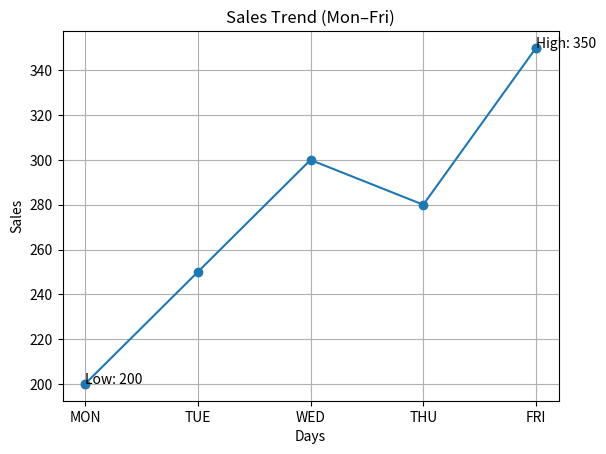

Source code (Python):
import matplotlib.pyplot as plt

dates = ["MON", "TUE", "WED", "THU", "FRI"]
sales = [200, 250, 300, 280, 350]

# Find highest & lowest
max_sale = max(sales)
min_sale = min(sales)

max_day = dates[sales.index(max_sale)]
min_day = dates[sales.index(min_sale)]

# Plot line chart
plt.plot(dates, sales, marker='o')

# Highlight highest point
plt.scatter(max_day, max_sale)
plt.text(max_day, max_sale, f"High: {max_sale}")

# Highlight lowest point
plt.scatter(min_day, min_sale)
plt.text(min_day, min_sale, f"Low: {min_sale}")

# Labels & title
plt.title("Sales Trend (Mon–Fri)")
plt.xlabel("Days")
plt.ylabel("Sales")

plt.grid()
plt.show()
